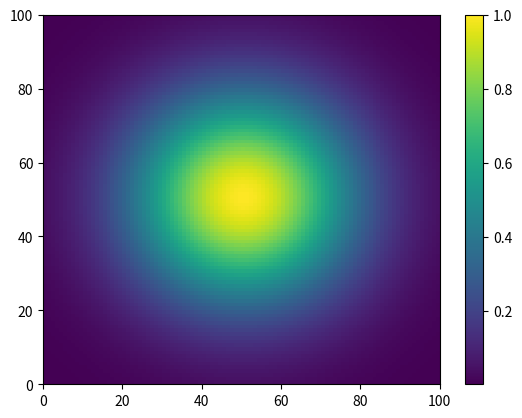

The script that saved this image:
import numpy as np
from matplotlib.colors import LogNorm

import matplotlib.pyplot as plt

from mpl_toolkits.mplot3d import axes3d
import matplotlib.pyplot as plt
from matplotlib import cm

x_min = 0
x_max = 100
y_min = 0
y_max = 100

def phi(x):
    return x

def model(x):
    return 1.0 * np.exp( - (np.square((x[:,0] - x_max/2))+np.square((x[:,1] - y_max/2))) / (2.0 * 20**2) )
    # return np.sqrt(np.square(x[:,0]-x_max/2) + np.square(x[:,1] - y_max/2))


X = np.arange(x_min, x_max, 1)
Y = np.arange(y_min, y_max, 1)
X, Y = np.meshgrid(X, Y)

X_flat, Y_flat = X.T.flatten(), Y.T.flatten()
Z = model(np.matrix(phi(np.array([X_flat, Y_flat], dtype=np.float32).T)))
print(Z.shape)
Z = np.reshape(Z, [len(X), len(Y)])
Z = np.rot90(Z)
plt.imshow(Z, extent=(x_min, x_max, y_min, y_max), aspect = 'auto')
plt.colorbar()
plt.show()
